Run: headless pygame with SDL's dummy video driver; simulated clock (each Clock.tick advances the game by its frame time, no real sleeping); random seed 0; keys injected as events and as key.get_pressed() state; no mouse input.
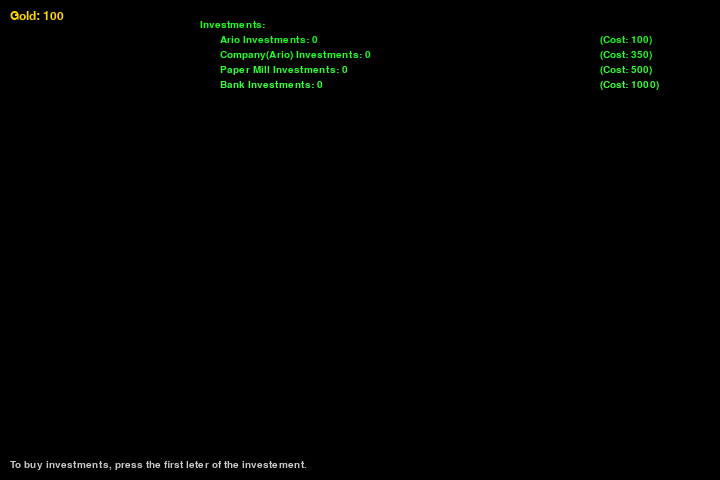
Frame 1 of 4 · flips 1–60 · no input
Frame 2 of 4 · flips 61–180 · tapped SPACE, RETURN · held RIGHT (→), D · screen unchanged from frame 1, image omitted
Frame 3 of 4 · flips 181–300 · held DOWN (↓), S · screen unchanged from frame 2, image omitted
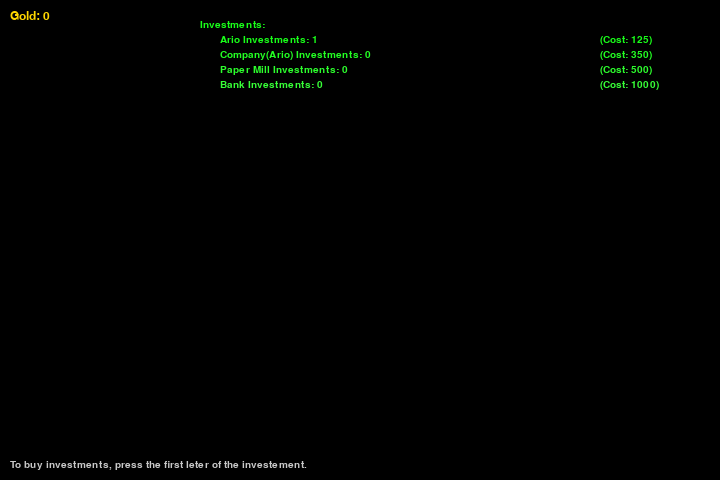
Frame 4 of 4 · flips 301–420 · held LEFT (←), A, UP (↑), W

The pygame program that drew these frames:

import pygame
from pygame.locals import *
from time import sleep
import time
import random

pygame.font.init()
myfont = pygame.font.SysFont("monospace", 15)
myfontgold = pygame.font.SysFont("monospace", 18)

black = (0, 0, 0)
done = False

multi = 1
gold = 100
ario = 0
cario = 0
paper = 0
bank = 0

ario_cost = 100
cario_cost = 350
paper_cost = 500
bank_cost = 1000

screen = pygame.display.set_mode((720, 480))
clock = pygame.time.Clock()
keys = {"a":False, "c":False, "p":False, "b":False}
pygame.time.set_timer(pygame.USEREVENT + 1, 1000)

while not done:
    screen.fill(black)
    clock.tick(60)
    # Event handler
    for event in pygame.event.get():
        if event.type == QUIT:
            done = True
        if event.type == KEYDOWN:
            #Buy Ario
            if event.key == K_a:
                if gold >= ario_cost:
                    gold = gold - ario_cost
                    multi += 1
                    ario += 1
                    ario_cost += 25
                keys["a"] = True
                
            #Buy Company(Ario)
            if event.key == K_c:
                if gold >= cario_cost:
                    gold = gold - cario_cost
                    multi += 2
                    cario += 1
                    cario_cost += 50
                keys["c"] = True
            #Buy Paper Mill
            if event.key == K_p:
                if gold >= paper_cost:
                    gold = gold - paper_cost
                    multi += 2
                    paper += 1
                    paper_cost += 25
                keys["p"] = True
            #Buy Bank
            if event.key == K_b:
                if gold >= bank_cost:
                    gold = gold - bank_cost
                    multi += 5
                    bank += 1
                    bank_cost += 175
                keys["b"] = True
                
        elif event.type == pygame.USEREVENT + 1:
            gold += (1.5 * multi) - 0.5

    #Text    
    label = myfontgold.render("Gold: " + str(gold), 50, (255, 215, 0))
    invest = myfont.render("Investments: ", 30, (25, 255, 25))
    hint = myfont.render("To buy investments, press the first leter of the investement.", 20, (200, 200, 200))
    
    #Purchase list
    Ario = myfont.render("Ario Investments: " + str(ario), 10, (25, 255, 25))
    Ario_cost = myfont.render("(Cost: " + str(ario_cost) + ")", 10, (25, 255, 25))
    Company = myfont.render("Company(Ario) Investments: " + str(cario), 10, (35, 255, 35))
    Company_cost = myfont.render("(Cost: " + str(cario_cost) + ")", 10, (35, 255, 35))
    Paper = myfont.render("Paper Mill Investments: " + str(paper), 10, (45, 255, 45))
    Paper_cost = myfont.render("(Cost: " + str(paper_cost) + ")", 10, (45, 255, 45))
    Bank = myfont.render("Bank Investments: " + str(bank), 10, (55, 255, 55))
    Bank_cost = myfont.render("(Cost: " + str(bank_cost) + ")", 10, (55, 255, 55))
    
    #Text render
    screen.blit(label, (10, 10))
    screen.blit(invest, (200, 20))
    screen.blit(hint, (10, 460))
    
    #Purchase list render
    screen.blit(Ario, (220, 35))
    screen.blit(Ario_cost, (600, 35))
    screen.blit(Company, (220, 50))
    screen.blit(Company_cost, (600, 50))
    screen.blit(Paper, (220, 65))
    screen.blit(Paper_cost, (600, 65))
    screen.blit(Bank, (220, 80))
    screen.blit(Bank_cost, (600, 80))
    
    pygame.display.flip()
pygame.quit()
